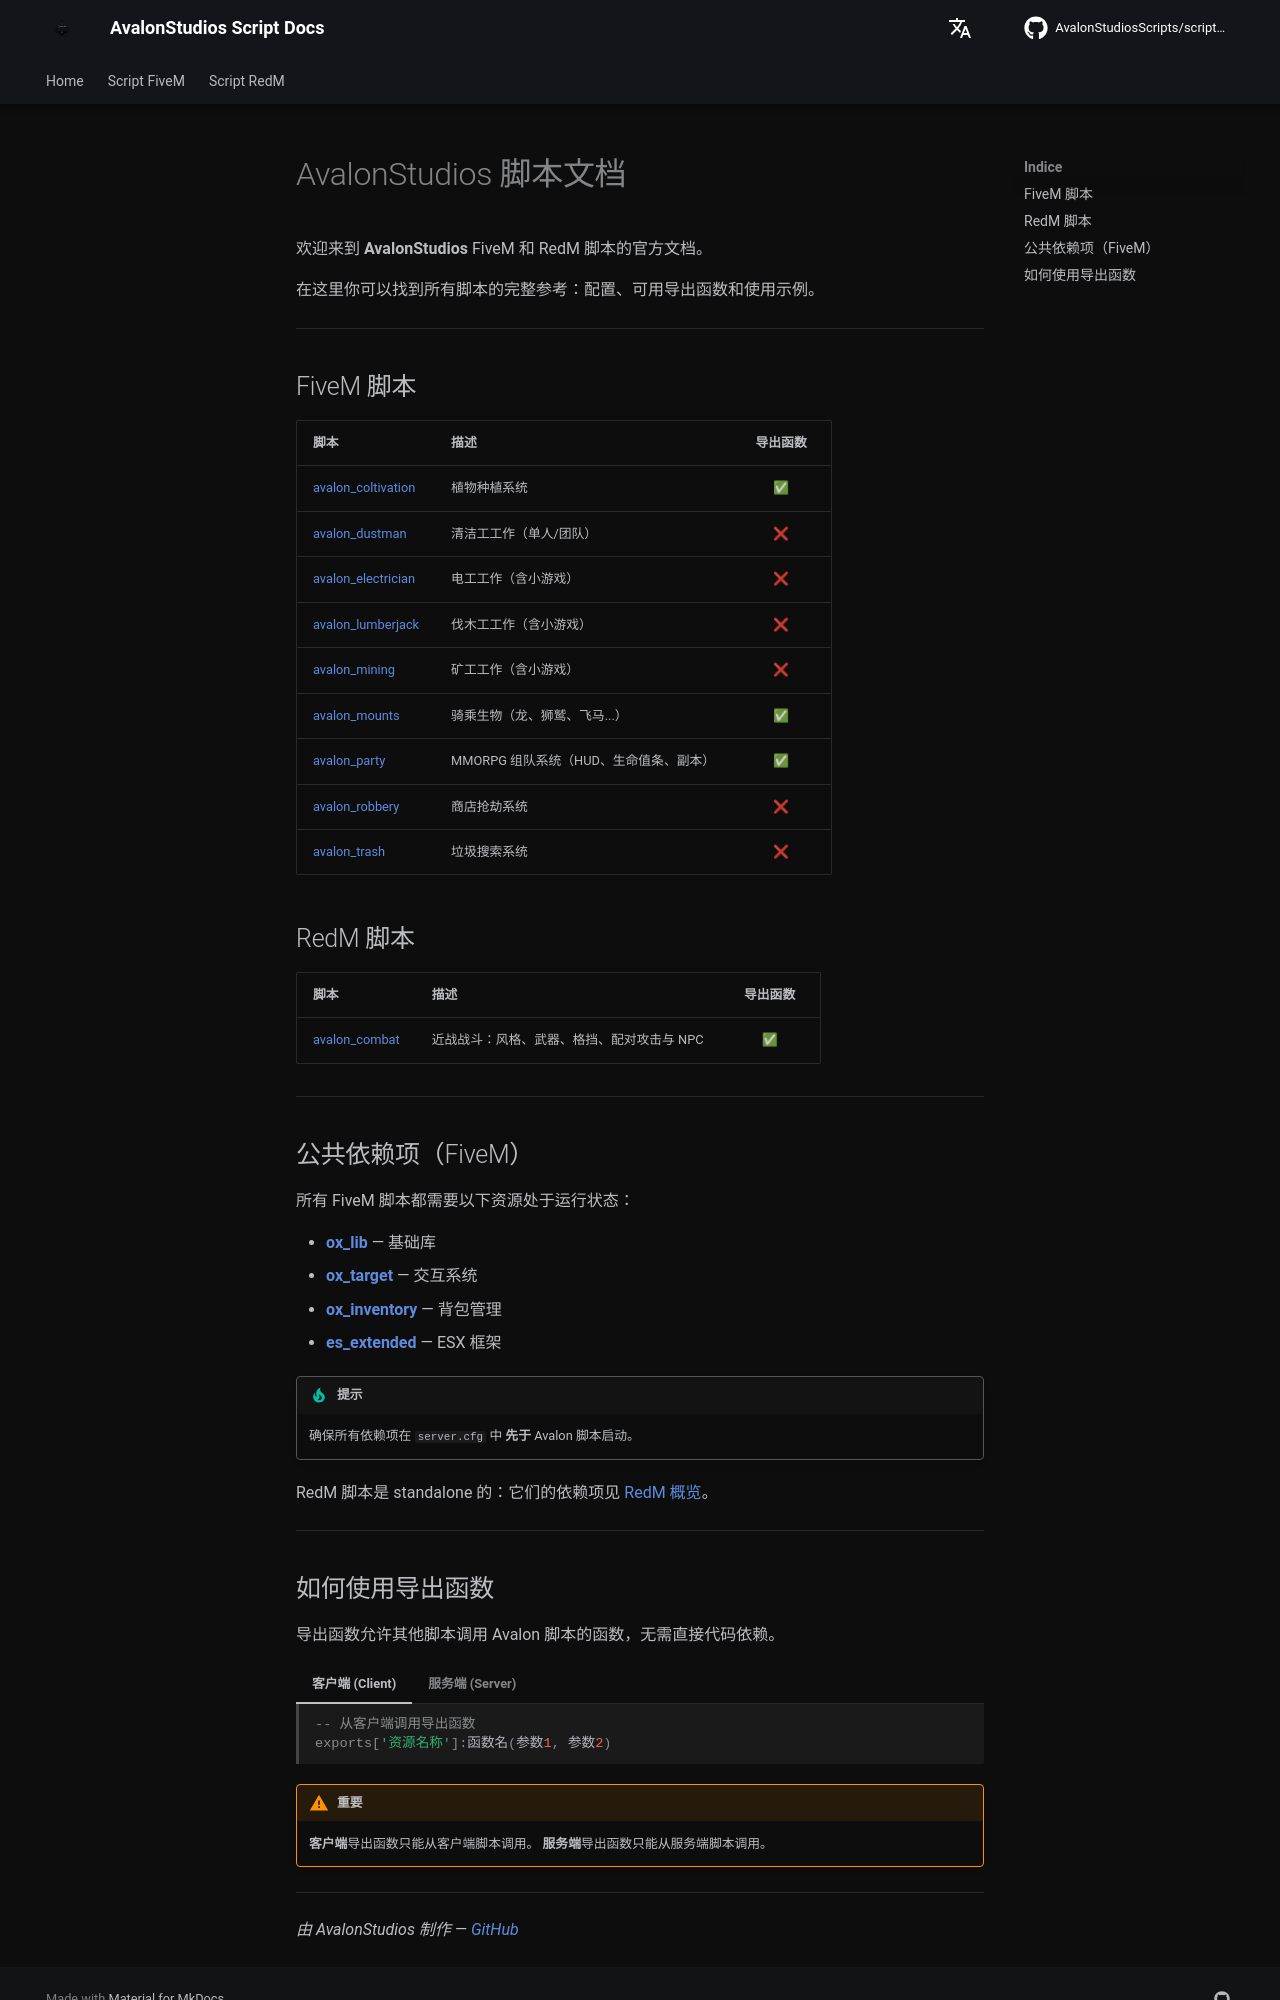

repository: AvalonStudiosScripts/script-docs · page: zh/index.html · generator: mkdocs

# AvalonStudios 脚本文档

欢迎来到 **AvalonStudios** FiveM 和 RedM 脚本的官方文档。

在这里你可以找到所有脚本的完整参考：配置、可用导出函数和使用示例。

---

## FiveM 脚本

| 脚本 | 描述 | 导出函数 |
|------|------|:--------:|
| [avalon_coltivation](scripts/coltivation.md) | 植物种植系统 | ✅ |
| [avalon_dustman](scripts/dustman.md) | 清洁工工作（单人/团队） | ❌ |
| [avalon_electrician](scripts/electrician.md) | 电工工作（含小游戏） | ❌ |
| [avalon_lumberjack](scripts/lumberjack.md) | 伐木工工作（含小游戏） | ❌ |
| [avalon_mining](scripts/mining.md) | 矿工工作（含小游戏） | ❌ |
| [avalon_mounts](scripts/mounts.md) | 骑乘生物（龙、狮鹫、飞马...） | ✅ |
| [avalon_party](scripts/party.md) | MMORPG 组队系统（HUD、生命值条、副本） | ✅ |
| [avalon_robbery](scripts/robbery.md) | 商店抢劫系统 | ❌ |
| [avalon_trash](scripts/trash.md) | 垃圾搜索系统 | ❌ |

## RedM 脚本

| 脚本 | 描述 | 导出函数 |
|------|------|:--------:|
| [avalon_combat](redm/combat.md) | 近战战斗：风格、武器、格挡、配对攻击与 NPC | ✅ |

---

## 公共依赖项（FiveM）

所有 FiveM 脚本都需要以下资源处于运行状态：

- **[ox_lib](https://github.com/overextended/ox_lib)** — 基础库
- **[ox_target](https://github.com/overextended/ox_target)** — 交互系统
- **[ox_inventory](https://github.com/overextended/ox_inventory)** — 背包管理
- **[es_extended](https://github.com/esx-framework/esx_core)** — ESX 框架

!!! tip "提示"
    确保所有依赖项在 `server.cfg` 中 **先于** Avalon 脚本启动。

RedM 脚本是 standalone 的：它们的依赖项见 [RedM 概览](redm/index.md)。

---
